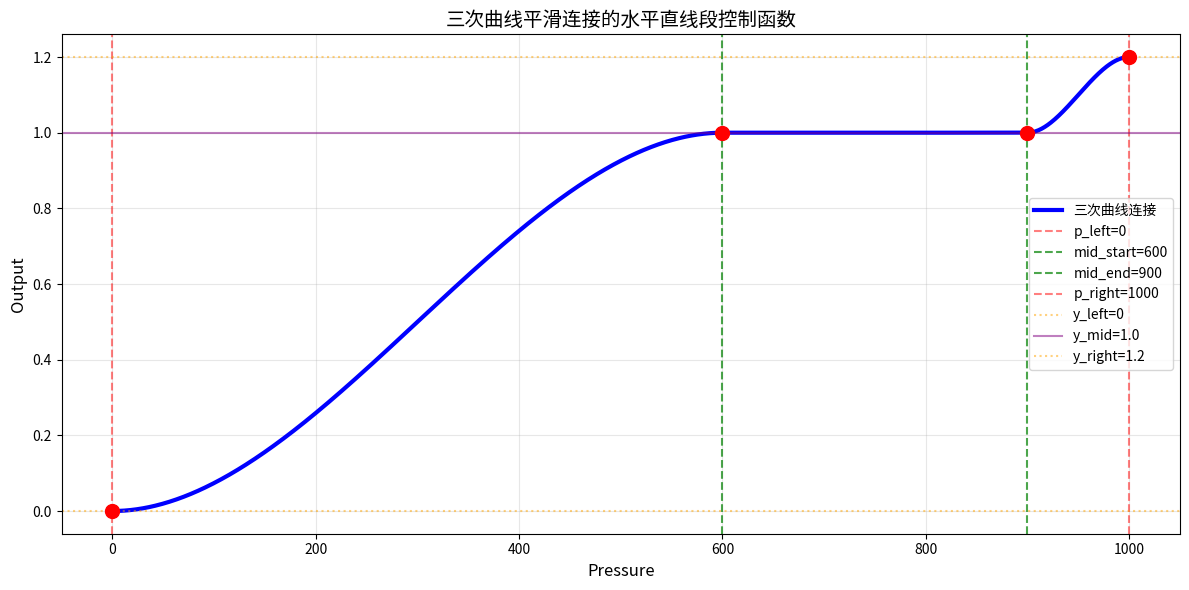

Here is the Python script that generated this plot:
import numpy as np
import matplotlib.pyplot as plt

def nonlinear_control(pres):
    p_left = 0
    y_left = 0
    p_right = 1000
    y_right = 1.2
    
    # 中间直线段范围
    mid_start = 600
    mid_end = 900
    y_mid = 1.0
    
    if pres <= mid_start:
        # 左侧三次曲线区域 [0, 600]
        # 使用三次曲线平滑连接 (0,0) 到 (600,1.0)
        # 在连接点处导数为0确保平滑
        t = (pres - p_left) / (mid_start - p_left)  # t从0到1
        coef = y_left + (y_mid - y_left) * (3*t**2 - 2*t**3)
        
    elif pres <= mid_end:
        # 中间直线段 [600, 900]
        coef = y_mid
        
    else:
        # 右侧三次曲线区域 [900, 1000]
        # 使用三次曲线平滑连接 (900,1.0) 到 (1000,1.2)
        # 在连接点处导数为0确保平滑
        t = (pres - mid_end) / (p_right - mid_end)  # t从0到1
        coef = y_mid + (y_right - y_mid) * (3*t**2 - 2*t**3)
    
    return coef

# 测试关键点
test_points = [0, 200, 400, 600, 700, 800, 900, 950, 1000]
print("关键点测试结果:")
for p in test_points:
    print(f"p={p}: {nonlinear_control(p):.3f}")

# 绘制曲线
pres_values = np.linspace(0, 1000, 1000)
output_values = [nonlinear_control(p) for p in pres_values]

plt.figure(figsize=(12, 6))
plt.plot(pres_values, output_values, 'b-', linewidth=3, label='三次曲线连接')

# 标记关键点和区域
plt.axvline(x=0, color='r', linestyle='--', alpha=0.5, label='p_left=0')
plt.axvline(x=600, color='g', linestyle='--', alpha=0.7, label='mid_start=600')
plt.axvline(x=900, color='g', linestyle='--', alpha=0.7, label='mid_end=900')
plt.axvline(x=1000, color='r', linestyle='--', alpha=0.5, label='p_right=1000')

plt.axhline(y=0, color='orange', linestyle=':', alpha=0.5, label='y_left=0')
plt.axhline(y=1.0, color='purple', linestyle='-', alpha=0.5, label='y_mid=1.0')
plt.axhline(y=1.2, color='orange', linestyle=':', alpha=0.5, label='y_right=1.2')

# 标记关键点
key_points = [0, 600, 900, 1000]
key_values = [0, 1.0, 1.0, 1.2]
plt.scatter(key_points, key_values, color='red', s=100, zorder=5)

plt.xlabel('Pressure', fontsize=12)
plt.ylabel('Output', fontsize=12)
plt.title('三次曲线平滑连接的水平直线段控制函数', fontsize=14)
plt.grid(True, alpha=0.3)
plt.legend()
plt.tight_layout()
plt.show()